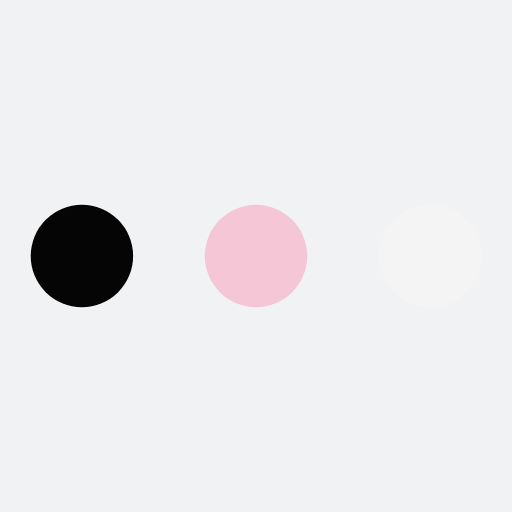
t = 0.00 s
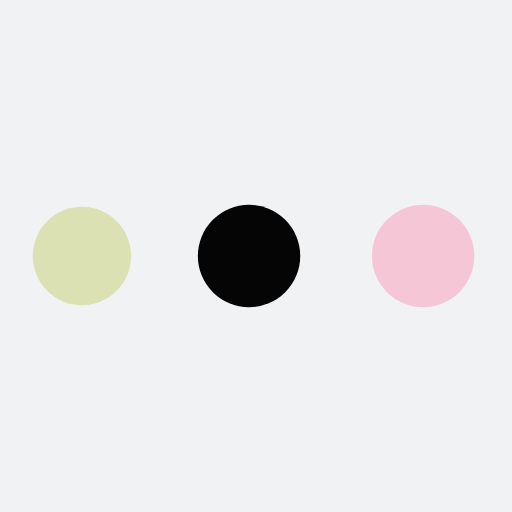
t = 0.67 s
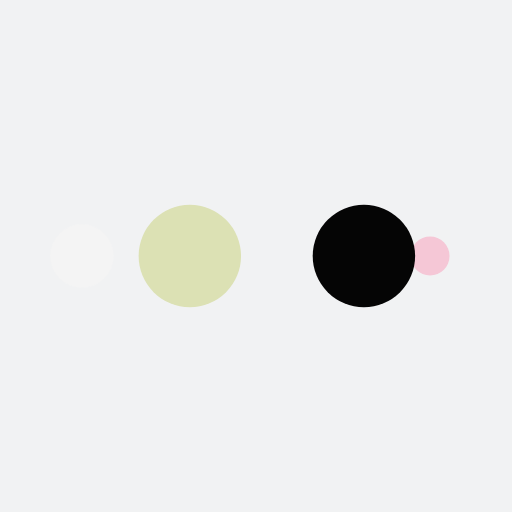
t = 1.12 s
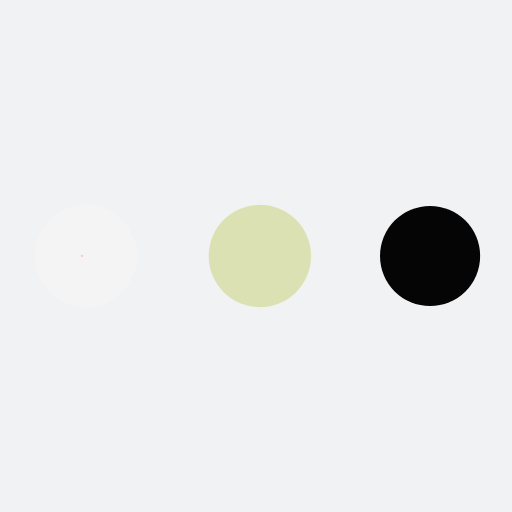
t = 1.79 s
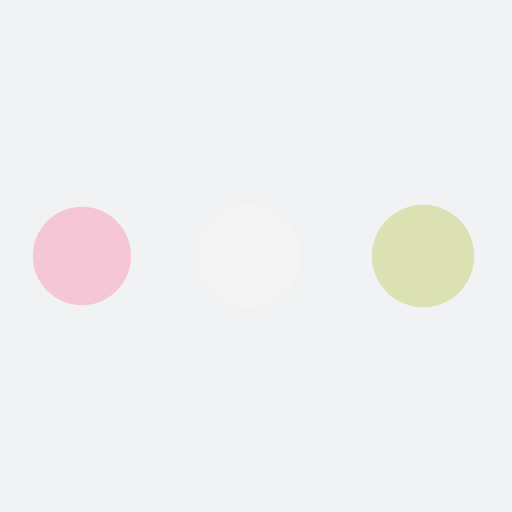
t = 2.46 s
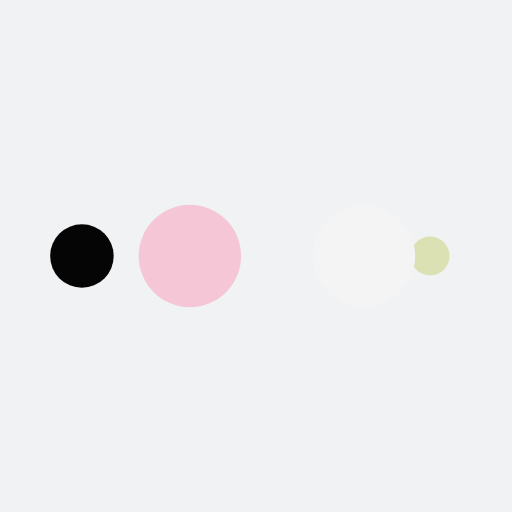
t = 2.90 s

The animated SVG that drew these frames (rendered in a browser with its animation timeline set to each time). Animation: 10 SMIL elements (animate=10); one cycle of 3.57 s, repeats indefinitely.

<?xml version="1.0" encoding="utf-8"?>
<svg xmlns="http://www.w3.org/2000/svg" xmlns:xlink="http://www.w3.org/1999/xlink" style="margin: auto; background: rgb(241, 242, 243); display: block; shape-rendering: auto;" width="200px" height="200px" viewBox="0 0 100 100" preserveAspectRatio="xMidYMid">
<circle cx="84" cy="50" r="10" fill="#f4f4f4">
    <animate attributeName="r" repeatCount="indefinite" dur="0.8928571428571428s" calcMode="spline" keyTimes="0;1" values="10;0" keySplines="0 0.5 0.5 1" begin="0s"></animate>
    <animate attributeName="fill" repeatCount="indefinite" dur="3.571428571428571s" calcMode="discrete" keyTimes="0;0.25;0.5;0.75;1" values="#f4f4f4;#f5c7d6;#050505;#dce1b4;#f4f4f4" begin="0s"></animate>
</circle><circle cx="16" cy="50" r="10" fill="#f4f4f4">
  <animate attributeName="r" repeatCount="indefinite" dur="3.571428571428571s" calcMode="spline" keyTimes="0;0.25;0.5;0.75;1" values="0;0;10;10;10" keySplines="0 0.5 0.5 1;0 0.5 0.5 1;0 0.5 0.5 1;0 0.5 0.5 1" begin="0s"></animate>
  <animate attributeName="cx" repeatCount="indefinite" dur="3.571428571428571s" calcMode="spline" keyTimes="0;0.25;0.5;0.75;1" values="16;16;16;50;84" keySplines="0 0.5 0.5 1;0 0.5 0.5 1;0 0.5 0.5 1;0 0.5 0.5 1" begin="0s"></animate>
</circle><circle cx="50" cy="50" r="10" fill="#dce1b4">
  <animate attributeName="r" repeatCount="indefinite" dur="3.571428571428571s" calcMode="spline" keyTimes="0;0.25;0.5;0.75;1" values="0;0;10;10;10" keySplines="0 0.5 0.5 1;0 0.5 0.5 1;0 0.5 0.5 1;0 0.5 0.5 1" begin="-0.8928571428571428s"></animate>
  <animate attributeName="cx" repeatCount="indefinite" dur="3.571428571428571s" calcMode="spline" keyTimes="0;0.25;0.5;0.75;1" values="16;16;16;50;84" keySplines="0 0.5 0.5 1;0 0.5 0.5 1;0 0.5 0.5 1;0 0.5 0.5 1" begin="-0.8928571428571428s"></animate>
</circle><circle cx="84" cy="50" r="10" fill="#050505">
  <animate attributeName="r" repeatCount="indefinite" dur="3.571428571428571s" calcMode="spline" keyTimes="0;0.25;0.5;0.75;1" values="0;0;10;10;10" keySplines="0 0.5 0.5 1;0 0.5 0.5 1;0 0.5 0.5 1;0 0.5 0.5 1" begin="-1.7857142857142856s"></animate>
  <animate attributeName="cx" repeatCount="indefinite" dur="3.571428571428571s" calcMode="spline" keyTimes="0;0.25;0.5;0.75;1" values="16;16;16;50;84" keySplines="0 0.5 0.5 1;0 0.5 0.5 1;0 0.5 0.5 1;0 0.5 0.5 1" begin="-1.7857142857142856s"></animate>
</circle><circle cx="16" cy="50" r="10" fill="#f5c7d6">
  <animate attributeName="r" repeatCount="indefinite" dur="3.571428571428571s" calcMode="spline" keyTimes="0;0.25;0.5;0.75;1" values="0;0;10;10;10" keySplines="0 0.5 0.5 1;0 0.5 0.5 1;0 0.5 0.5 1;0 0.5 0.5 1" begin="-2.6785714285714284s"></animate>
  <animate attributeName="cx" repeatCount="indefinite" dur="3.571428571428571s" calcMode="spline" keyTimes="0;0.25;0.5;0.75;1" values="16;16;16;50;84" keySplines="0 0.5 0.5 1;0 0.5 0.5 1;0 0.5 0.5 1;0 0.5 0.5 1" begin="-2.6785714285714284s"></animate>
</circle>
<!-- [ldio] generated by https://loading.io/ --></svg>
